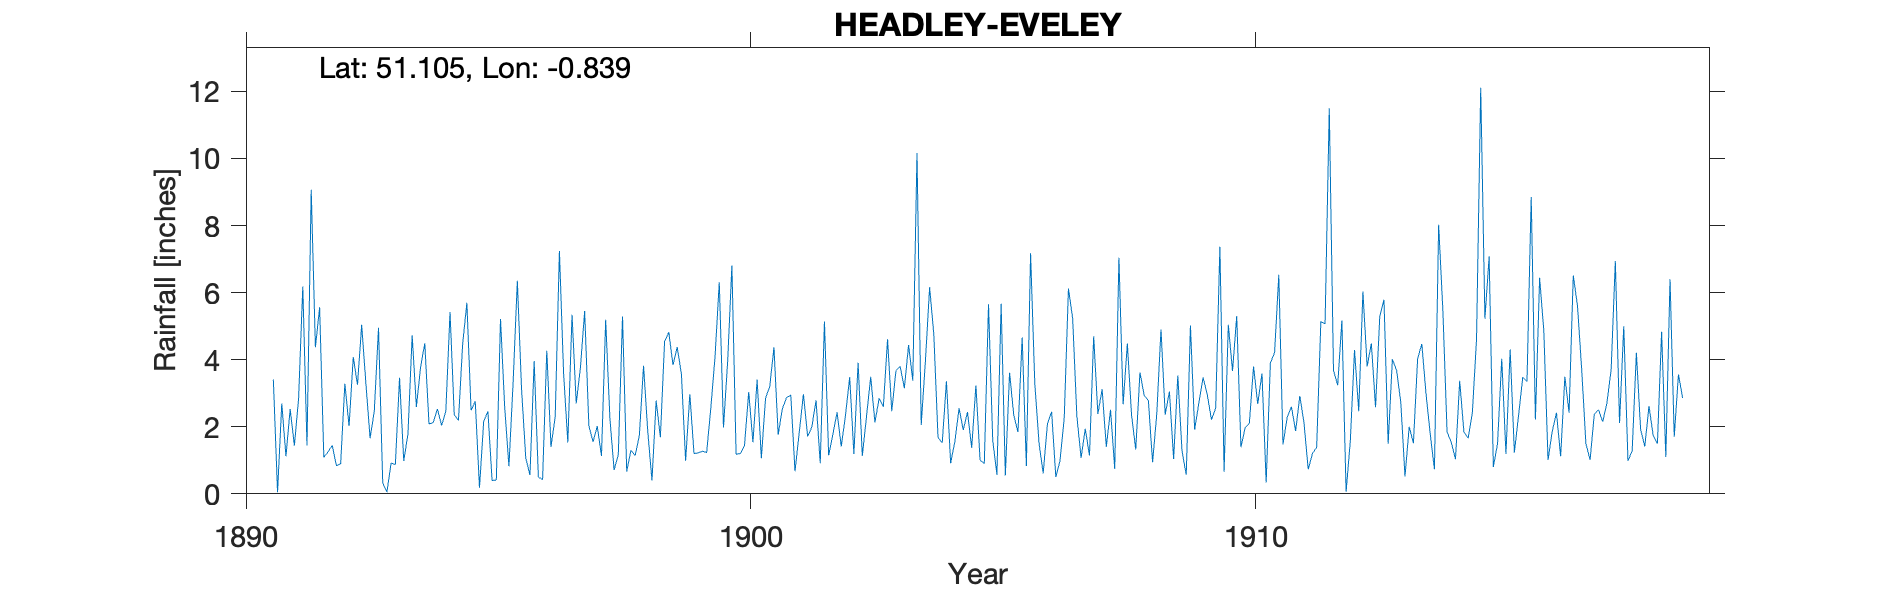

Source data for this figure (header and first rows):
HEADLEY-EVELEY, , , , , , , , , , , , , , , , , , , , , , , 
Grid ref, SU813345, Long, -0.8392, Lat, 51.1, Elevation, 295, ft, , , , , , , , , , , , , , , 
Station no, RR4777, , , , , , , , , , , , , , , , , , , , , , 
, 1890, 1891, 1892, 1893, 1894, 1895, 1896, 1897, 1898, 1899, 1900, 1901, 1902, 1903, 1904, 1905, 1906, 1907, 1908, 1909, 1910, 1911, 1912
January, , 3.41, 1.09, 2.47, 4.49, 2.76, 1.07, 2.69, 0.66, 4.38, 3.96, 1.76, 1.15, 2.85, 6.16, 1, 7.17, 1.07, 2.35, 1.27, 3.66, 1.47, 3.68
February, , 0.05, 1.25, 4.95, 2.08, 0.18, 0.56, 3.77, 1.3, 3.57, 6.81, 2.54, 1.77, 2.59, 4.75, 0.9, 3.29, 1.94, 1.32, 0.57, 5.3, 2.28, 3.24
March, , 2.69, 1.44, 0.33, 2.13, 2.16, 3.96, 5.45, 1.14, 0.99, 1.18, 2.87, 2.43, 4.61, 1.68, 5.65, 1.52, 1.14, 3.62, 5.02, 1.39, 2.6, 5.17
April, , 1.12, 0.84, 0.05, 2.53, 2.46, 0.5, 2.03, 1.73, 2.97, 1.2, 2.94, 1.41, 2.46, 1.52, 1.6, 0.61, 4.7, 2.94, 1.91, 1.97, 1.87, 0.06
May, , 2.53, 0.9, 0.92, 2.04, 0.4, 0.43, 1.55, 3.82, 1.2, 1.45, 0.67, 2.34, 3.68, 3.36, 0.57, 2.08, 2.38, 2.78, 2.71, 2.1, 2.92, 1.57
June, , 1.44, 3.28, 0.87, 2.46, 0.41, 4.27, 2.02, 1.86, 1.22, 3.04, 1.82, 3.48, 3.8, 0.91, 5.67, 2.45, 3.12, 0.94, 3.47, 3.8, 2.11, 4.29
July, , 2.83, 2.02, 3.46, 5.42, 5.21, 1.4, 1.13, 0.4, 1.27, 1.54, 2.97, 1.19, 3.15, 1.56, 0.55, 0.5, 1.4, 2.39, 2.96, 2.68, 0.73, 2.46
August, , 6.18, 4.08, 0.98, 2.36, 2.57, 2.3, 5.19, 2.78, 1.23, 3.4, 1.71, 3.91, 4.44, 2.55, 3.61, 0.99, 2.51, 4.9, 2.21, 3.59, 1.2, 6.03
September, , 1.44, 3.25, 1.79, 2.19, 0.82, 7.24, 2.25, 1.69, 2.57, 1.06, 1.99, 1.13, 3.37, 1.9, 2.35, 2.27, 0.74, 2.36, 2.56, 0.34, 1.39, 3.8
October, , 9.07, 5.04, 4.73, 4.46, 3.33, 3.58, 0.71, 4.54, 4.1, 2.85, 2.79, 2.31, 10.16, 2.44, 1.84, 6.12, 7.04, 3.05, 7.37, 3.9, 5.13, 4.48
November, , 4.37, 3.29, 2.59, 5.7, 6.35, 1.53, 1.17, 4.82, 6.31, 3.2, 0.91, 3.49, 2.05, 1.37, 4.66, 5.23, 2.67, 1.04, 0.66, 4.21, 5.07, 2.58
December, , 5.56, 1.66, 3.78, 2.49, 3.13, 5.34, 5.29, 3.84, 1.98, 4.37, 5.14, 2.13, 3.96, 3.23, 0.83, 2.32, 4.48, 3.53, 5.04, 6.53, 11.5, 5.29
Total, , 40.69, 28.14, 26.92, 38.35, 29.78, 32.18, 33.25, 28.58, 31.79, 34.06, 28.11, 26.74, 47.12, 31.43, 29.23, 34.55, 33.19, 31.22, 35.75, 39.47, 38.27, 42.65
